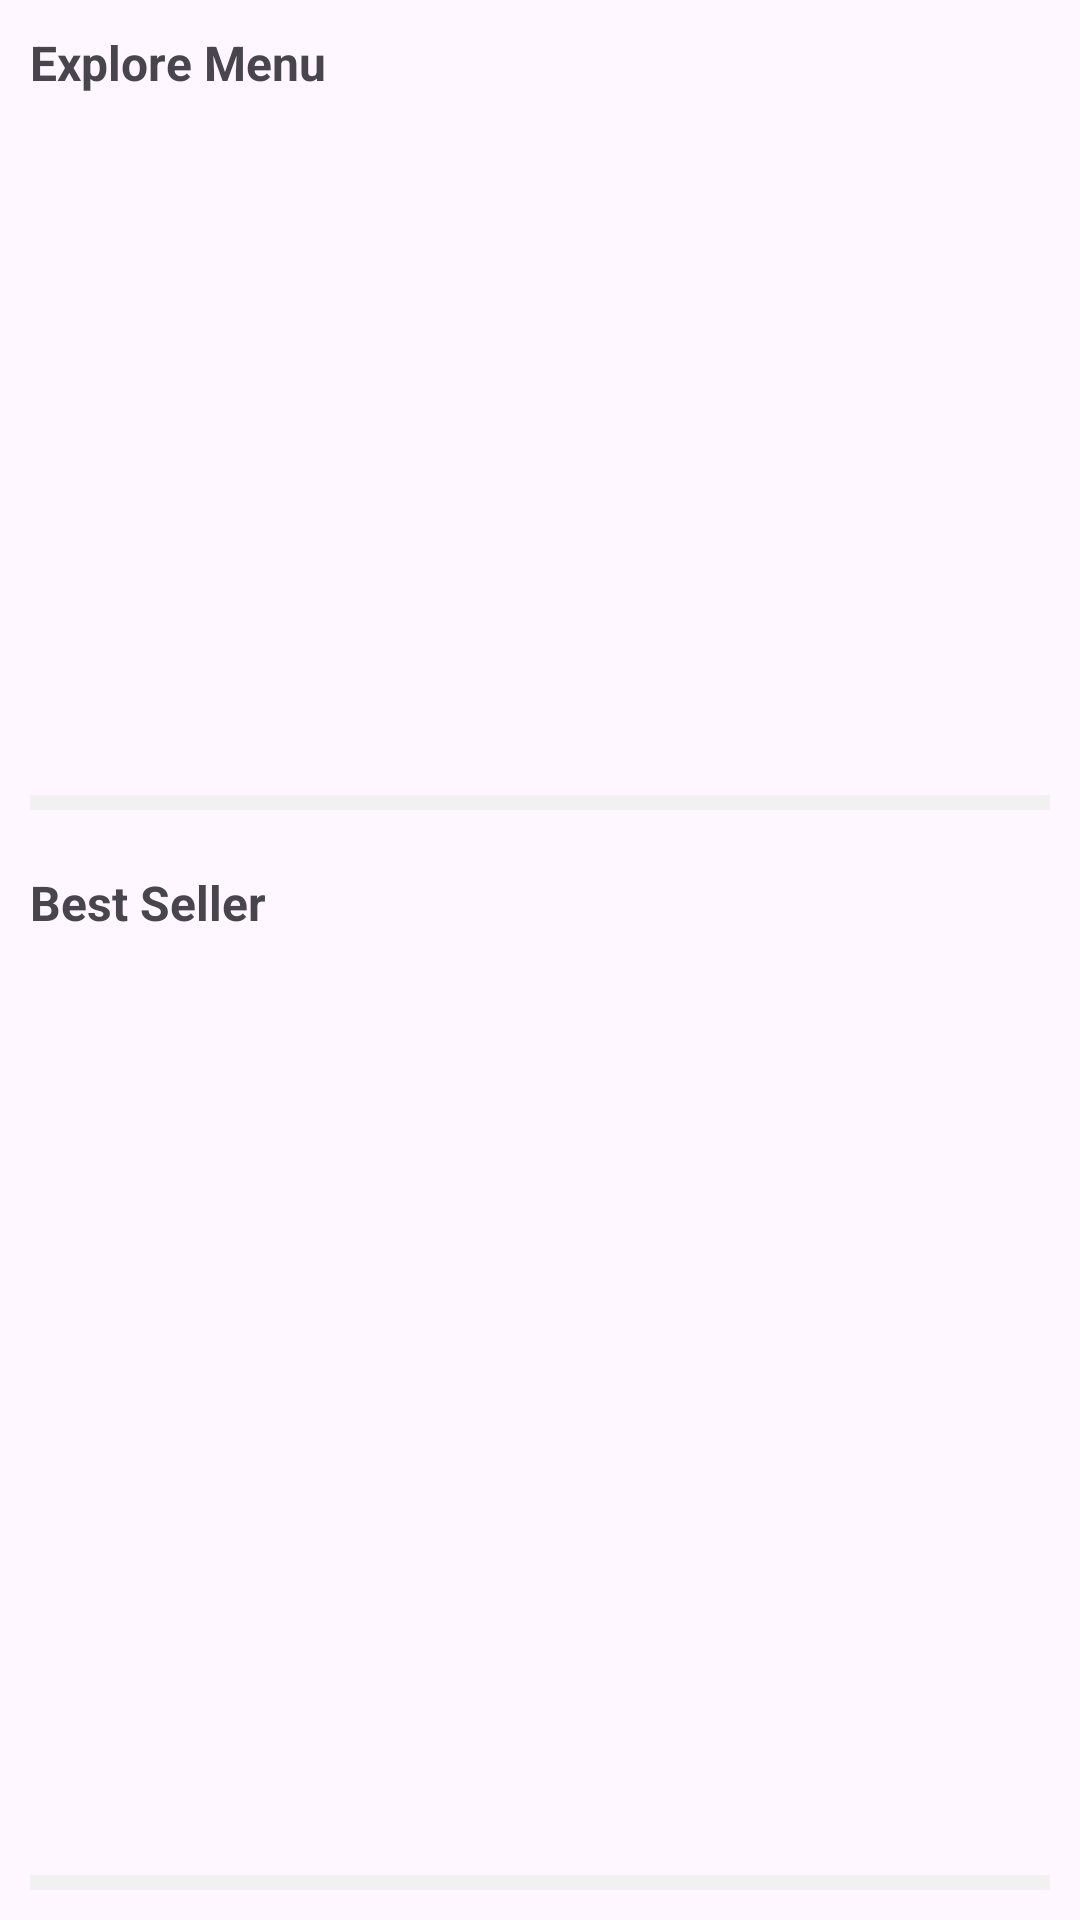

Produce the Android XML layout that renders to this screen, including the resource entries it uses.
<!-- AndroidManifest.xml: application theme Theme.HideoutCafe -->
<!-- res/layout/fragment_menu.xml -->
<?xml version="1.0" encoding="utf-8"?>
<FrameLayout xmlns:android="http://schemas.android.com/apk/res/android"
    xmlns:tools="http://schemas.android.com/tools"
    android:layout_width="match_parent"
    android:layout_height="match_parent"
    tools:context=".Menu">


    
    <androidx.core.widget.NestedScrollView
        android:layout_width="match_parent"
        android:layout_height="match_parent"
        android:fillViewport="true">



    <LinearLayout
        android:layout_width="match_parent"
        android:layout_height="wrap_content"
        android:orientation="vertical"

        android:layout_gravity="top">

        
        <TextView
            android:id="@+id/explore_Menu"
            android:layout_width="match_parent"
            android:layout_height="wrap_content"
            android:layout_weight="1"
            android:padding="@dimen/margin_small"
            android:text="Explore Menu"
            android:textSize="16sp"
            android:textStyle="bold" />



        <androidx.recyclerview.widget.RecyclerView
            android:id="@+id/menu_grid"
            android:layout_weight="3"
            android:layout_width="match_parent"
            android:layout_height="wrap_content"
            android:paddingBottom="20dp"/>
        <View
            android:id="@+id/view1"
            android:layout_width="match_parent"
            android:layout_height="5dp"
            android:layout_margin="10dp"
            android:background="@drawable/saprator_bg" />

        <TextView
            android:layout_width="match_parent"
            android:layout_height="wrap_content"
            android:layout_weight="1"
            android:padding="@dimen/margin_small"
            android:text="Best Seller"
            android:textSize="16sp"
            android:textStyle="bold" />
        <androidx.recyclerview.widget.RecyclerView
            android:id="@+id/item"
            android:layout_weight="3"
            android:layout_width="match_parent"
            android:layout_height="wrap_content"
            android:paddingBottom="100dp"/>
        <View
            android:id="@+id/view2"
            android:layout_width="match_parent"
            android:layout_height="5dp"
            android:layout_margin="10dp"
            android:background="@drawable/saprator_bg" />
    </LinearLayout>
    </androidx.core.widget.NestedScrollView>
</FrameLayout>
<!-- resources referenced by this layout -->
<resources>
  <dimen name="margin_small">10dp</dimen>
  <!-- drawable saprator_bg (drawable) -->
  <?xml version="1.0" encoding="utf-8"?>
  <shape xmlns:android="http://schemas.android.com/apk/res/android"
      android:shape="rectangle">
  
  
      <solid android:color="#F1F1F1"></solid>
  </shape>
  <style name="Theme.HideoutCafe" parent="Base.Theme.HideoutCafe" />
  <style name="Base.Theme.HideoutCafe" parent="Theme.Material3.DayNight.NoActionBar">
          
          
          <item name="colorPrimary">@color/colorPrimary</item>
          <item name="colorPrimaryDark">@color/colorPrimaryDark</item>
          <item name="colorAccent">@color/colorAccent</item>
      </style>
  <color name="colorPrimary">#00662f</color>
  <color name="colorPrimaryDark">#004c22</color>
  <color name="colorAccent">#FF4081</color>
</resources>
